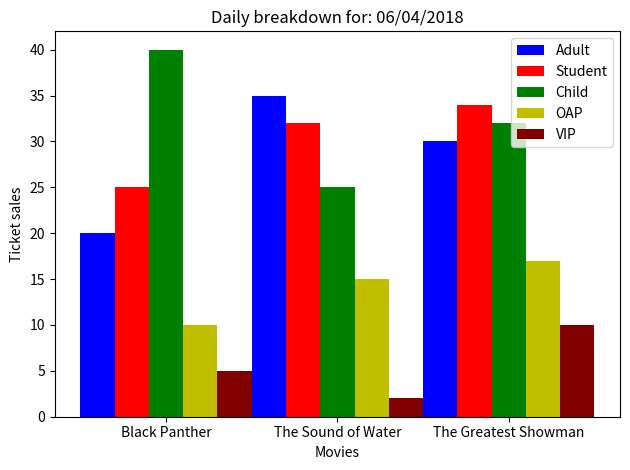

Source code (Python):
import numpy as np
import matplotlib.pyplot as plt
from matplotlib.ticker import MaxNLocator
from collections import namedtuple

def weeklyBAR(date):
    n_groups = 3

    ADULT = [20, 35, 30]


    STUDENT = [25, 32, 34]


    CHILD = [40, 25, 32]

    OAP = [10, 15, 17]

    VIP = [5, 2, 10]

    fig, ax = plt.subplots()

    index = np.arange(n_groups)
    bar_width = 0.2

    opacity = 0.4
    error_config = {'ecolor': '0.3'}

    rects1 = ax.bar(index, ADULT, bar_width,
                     color='b',
                    error_kw=error_config,
                    label='Adult')

    rects2 = ax.bar(index + bar_width, STUDENT, bar_width,
                     color='r',
                    error_kw=error_config,
                    label='Student')

    rects3 = ax.bar(index + 2*bar_width, CHILD, bar_width,
                     color='g',
                    error_kw=error_config,
                    label='Child')
    rects4 = ax.bar(index + 3*bar_width, OAP, bar_width,
                     color='y',
                    error_kw=error_config,
                    label='OAP')
    rects5 = ax.bar(index + 4*bar_width, VIP, bar_width,
                     color='maroon',
                    error_kw=error_config,
                    label='VIP')

    ax.set_xlabel('Movies')
    ax.set_ylabel('Ticket sales')
    ax.set_title('Daily breakdown for: '+date)
    ax.set_xticks(index + 2*bar_width)
    ax.set_xticklabels(['Black Panther', 'The Sound of Water', 'The Greatest Showman'])
    ax.legend()

    fig.tight_layout()
    plt.show()
weeklyBAR('06/04/2018')
